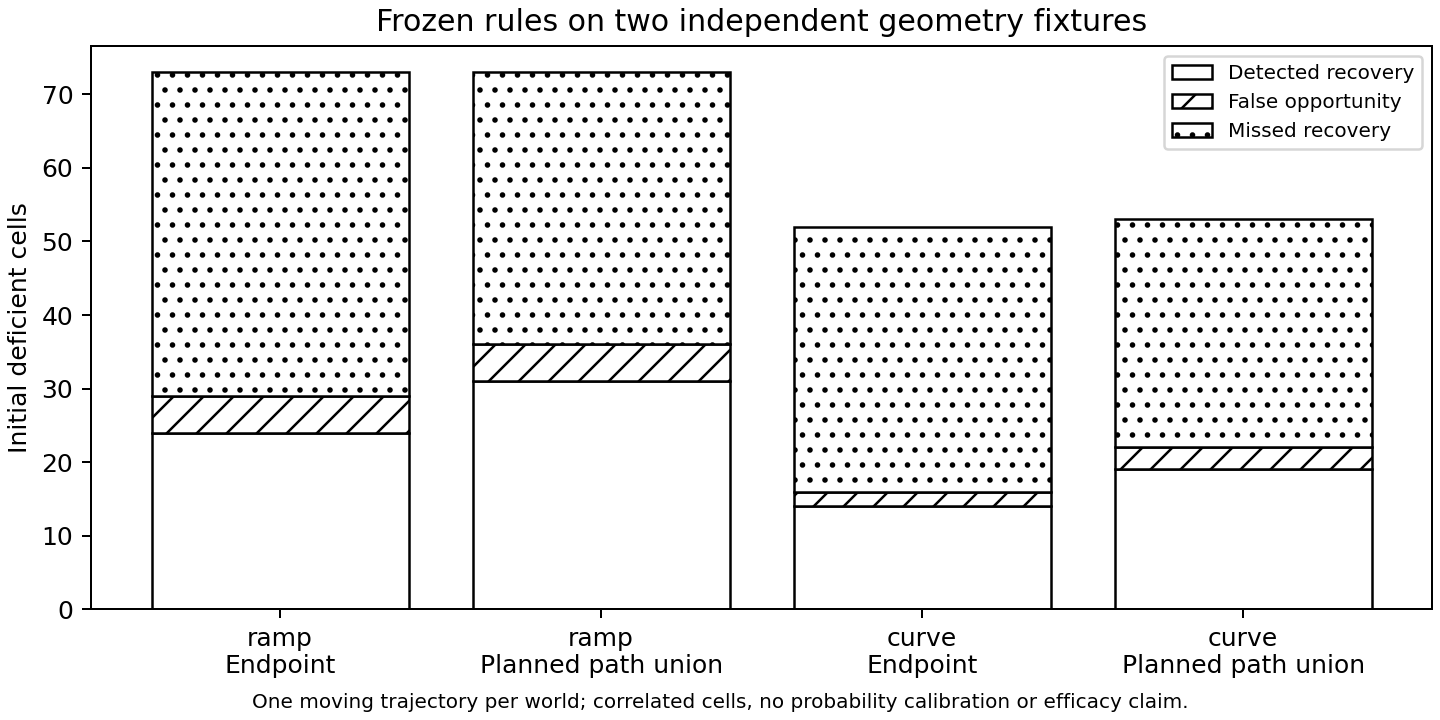

Values plotted in this chart, from the file beside it:
scene, condition, experiment, scope, rule, cells, missing, tp, fp, fn, tn, precision, recall
visible_ramp_v1, stationary, experiment-de36034fbaf0, all_initial_deficient, distance_direction_prediction, 87, 0, 0, 0, 0, 87, , 
visible_ramp_v1, stationary, experiment-de36034fbaf0, all_initial_deficient, path_prediction, 87, 0, 0, 0, 0, 87, , 
visible_ramp_v1, stationary, experiment-de36034fbaf0, pure_target_initial_deficient, distance_direction_prediction, 39, 0, 0, 0, 0, 39, , 
visible_ramp_v1, stationary, experiment-de36034fbaf0, pure_target_initial_deficient, path_prediction, 39, 0, 0, 0, 0, 39, , 
visible_ramp_v1, approach, experiment-622800100952, all_initial_deficient, distance_direction_prediction, 87, 0, 24, 5, 44, 14, 0.8276, 0.3529
visible_ramp_v1, approach, experiment-622800100952, all_initial_deficient, path_prediction, 87, 0, 31, 5, 37, 14, 0.8611, 0.4559
visible_ramp_v1, approach, experiment-622800100952, pure_target_initial_deficient, distance_direction_prediction, 39, 0, 19, 2, 17, 1, 0.9048, 0.5278
visible_ramp_v1, approach, experiment-622800100952, pure_target_initial_deficient, path_prediction, 39, 0, 24, 2, 12, 1, 0.9231, 0.6667
visible_curve_v1, stationary, experiment-7983ce4c6913, all_initial_deficient, distance_direction_prediction, 71, 0, 0, 0, 0, 71, , 
visible_curve_v1, stationary, experiment-7983ce4c6913, all_initial_deficient, path_prediction, 71, 0, 0, 0, 0, 71, , 
visible_curve_v1, stationary, experiment-7983ce4c6913, pure_target_initial_deficient, distance_direction_prediction, 15, 0, 0, 0, 0, 15, , 
visible_curve_v1, stationary, experiment-7983ce4c6913, pure_target_initial_deficient, path_prediction, 15, 0, 0, 0, 0, 15, , 
visible_curve_v1, approach, experiment-7c8a9a6d1f25, all_initial_deficient, distance_direction_prediction, 71, 0, 14, 2, 36, 19, 0.875, 0.28
visible_curve_v1, approach, experiment-7c8a9a6d1f25, all_initial_deficient, path_prediction, 71, 0, 19, 3, 31, 18, 0.8636, 0.38
visible_curve_v1, approach, experiment-7c8a9a6d1f25, pure_target_initial_deficient, distance_direction_prediction, 15, 0, 4, 0, 10, 1, 1.0, 0.2857
visible_curve_v1, approach, experiment-7c8a9a6d1f25, pure_target_initial_deficient, path_prediction, 15, 0, 8, 1, 6, 0, 0.8889, 0.5714
